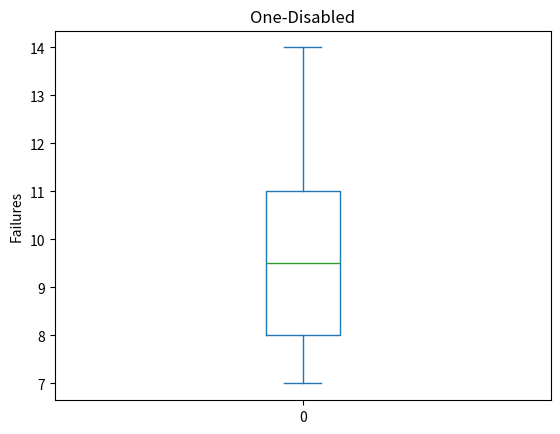

Reproduce this figure in Python.
import pandas as pd
import matplotlib.pyplot as plt

my_data = pd.Series([11, 8, 13, 11, 11, 8, 14, 9, 8, 7, 9, 8, 10, 12])
my_data.plot(kind = 'box', title = 'One-Disabled', ylabel = 'Failures', use_index = False)
plt.show()
